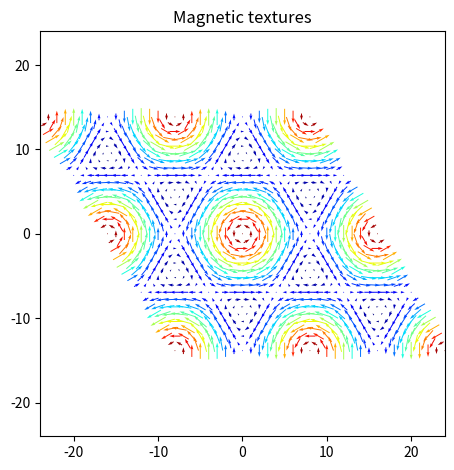

This figure's Python source:
import matplotlib as mpl
import matplotlib.pyplot as plt
import matplotlib.cm as cm


import numpy as np
import numpy.typing as npt
import scipy

def uvw2xyz(gamma, A, B):
    '''Convert from crystal to cartesian coordinates.

    A and B are matrices of points on the 2D lattice, as from `A, B = np.meshgrid(...)`
    '''
    cg = np.cos(np.radians(gamma))
    sg = np.sin(np.radians(gamma))

    return (A + B*cg, B*sg)

def magnetization(lattice, modulations):
    '''Determine magnetization function for arbitrary number (n) of modulations.

    Parameters
    ----------
    lattice: (N,N,2)
        Lattice points
    ks : (3,n)
        Modulation vectors
    Ms: (3,2,n)
        Components of the magnetization
    ph0s: (n)
        Phase shifts

    Notes
    -----
    The implemented formulas are surely xyz, or should they be abc?
    '''
    NA, NB = lattice
    
    moments = np.zeros(tuple([3]+list(NA.shape)))

    for mod in modulations:
        q = mod['q']
        M = np.array(mod['M'], dtype=float)
        ph0 = mod['ph0']
        ph = NA*q[0] + NB*q[1] + ph0

        moments += np.einsum('ij,k->kij', np.cos(2*np.pi * ph), M[:,0])
        moments += np.einsum('ij,k->kij', np.sin(2*np.pi * ph), M[:,1])
        
    return moments

def process_id_siteline(site_line: str):
    '''Process restriction on magnetization from ISODISTORT database.
    Copy lin efrom IDODISTORT page, copy results from the console.
    
    Format:
    multiplicity, symbol, (x,y,z;mx,my,mz), (modulations)
    '''

    j, Wsymbol, Wsite, modulation_somponents = site_line.split()

    Mn = modulation_somponents[1:-1].split(';')

    M = [M.replace('{','[').replace('}',']') for M in Mn]

    ret = 'modulations = [\n'
    for m in M:
        ret += f"\t{{'q':[a,0,0], 'ph0':0, 'M':[{m}] }},\n"

    ret += "]"

    return ret

def archive():
    # Case1 -> reproduce slides
    # 89.2.63.9.m87.1  P422.1(a,0,0)0s0(0,a,0)000
    gamma = 90
    site_line = '1 a (0,0,0;0,0,0) ({0,0},{0,Mys1},{Mzc1,0};{0,-Mys1},{0,0},{Mzc1,0}) '
    print(process_id_siteline(site_line))

    k = 0.1
    Mys1, Mzc1 = 3, 1
    modulations = [
        {'q': [k, 0, 0], 'ph0':0.0, 'M': [[0,0],[0,Mys1],[Mzc1,0]]},
        {'q': [0,k,0], 'ph0':0.0, 'M': [[0,-Mys1],[0,0],[Mzc1,0]]},
    ]


    # Case2 -> weird elliptical?
    # 177.2.82.5.m149.1 P 622.1(α, 0, 0)000(α, α, 0)000
    gamma = 120
    site_line = ' 1 a (0,0,0;0,0,0) ({0,Mxs1},{0,0.50000*Mxs1},{0,0};{0,-0.50000*Mxs1},{0,0.50000*Mxs1},{0,0};{0,-0.50000*Mxs1},{0,-Mxs1},{0,0}) '
    print(process_id_siteline(site_line))

    k = 0.1
    Mxs1 = 1.0
    modulations = [
        {'q': [k, 0, 0], 'ph0':0.0, 'M': [[0,Mxs1],[0,0.50000*Mxs1],[0,0]]},
        {'q': [-k, k, 0], 'ph0':0.0, 'M': [[0,-0.50000*Mxs1],[0,0.50000*Mxs1],[0,0]]},
        {'q': [0,-k,0], 'ph0':0.0, 'M': [[0,-0.50000*Mxs1],[0,-Mxs1],[0,0]]},
    ]



    # Case3 -> yambe2021skyrmion Eq. 7
    # 177.2.82.5.m149.1 P 622.1(α, 0, 0)000(α, α, 0)000
    gamma = 120
    site_line = ' 1 a (0,0,0;0,0,0) ({0,Mxs1},{0,0.50000*Mxs1},{0,0};{0,-0.50000*Mxs1},{0,0.50000*Mxs1},{0,0};{0,-0.50000*Mxs1},{0,-Mxs1},{0,0}) '
    print(process_id_siteline(site_line))

    a = 1/16
    Mxs1, Mzc1= 1, 2
    ph = 0. # try 0.25 as well
    st = np.sqrt(3)/2
    modulations = [
        {'q': [a, 0, 0], 'ph0':ph, 'M': [[0,0],[0,Mxs1],[Mzc1,0]]},
        {'q': [-a, a, 0], 'ph0':ph, 'M': [[0,-st*Mxs1],[0,-0.5*Mxs1],[Mzc1,0]]},
        {'q': [0,-a,0], 'ph0':ph, 'M': [[0,st*Mxs1],[0,-0.5*Mxs1],[Mzc1,0]]},
    ]


def plot():

    # Case2
    # Magnetic superspace group: 175.2.80.1.m140.1  P6/m'(a,b,0)00(-a-b,a,0)00
    gamma = 120
    site_line = ' 1 a (0,0,z;0,0,mz) ({0,Mxs1},{0,Mys1},{Mzc1,0};{0,-Mys1},{0,Mxs1-Mys1},{Mzc1,0};{0,-Mxs1+Mys1},{0,-Mxs1},{Mzc1,0}) '
    print(process_id_siteline(site_line))

    a, b = 1/16, 0
    Mxs1, Mys1 = 0, 2
    Mzc1 = 1
    modulations = [
        {'q':[a,b,0], 'ph0':0, 'M':[[0,Mxs1],[0,Mys1],[Mzc1,0]] },
        {'q':[-a-b,a,0], 'ph0':0, 'M':[[0,-Mys1],[0,Mxs1-Mys1],[Mzc1,0]] },
        {'q':[b,-a-b,0], 'ph0':0, 'M':[[0,-Mxs1+Mys1],[0,-Mxs1],[Mzc1,0]] },
    ]


    # Plot options
    Na = Nb = 16
    arrow_scale = 8e+1


    ##############
    # Calculations
    na = np.arange(-Na,Na+1)
    nb = np.arange(-Nb,Nb+1)
    A, B = np.meshgrid(na, nb)
    X, Y = uvw2xyz(gamma, A, B)

    Ma, Mb, Mc = magnetization((A,B), modulations)
    Mx, My = uvw2xyz(gamma, Ma, Mb)
    Mz = Mc

    # Plot
    fig, ax = plt.subplots(tight_layout=True)
    ax.quiver(X, Y, Mx, My, Mz, cmap=cm.jet, pivot='middle', scale=8e+1)

    lim_min, lim_max = np.min([X,Y]), np.max([X,Y])
    plt.axis('square')
    ax.set_xlim(lim_min, lim_max)
    ax.set_ylim(lim_min, lim_max)

    plt.title('Magnetic textures')

    return fig

if __name__ == '__main__':
    fig = plot()
    fig.savefig('skyrmion.png')
    fig.savefig('skyrmion.pdf')